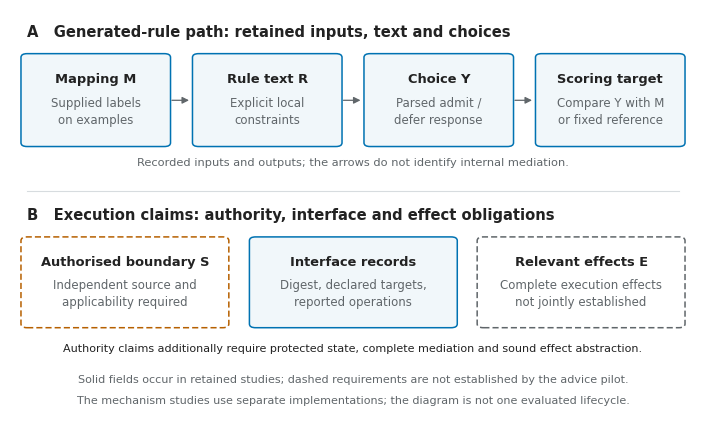

The script that saved this image: (Note: this script raises an exception after producing the figure.)
"""Conceptual evidence map; arrows name recorded interfaces, not causal effects."""
from pathlib import Path
import matplotlib
matplotlib.use("Agg")
import matplotlib.pyplot as plt
from matplotlib.patches import FancyArrowPatch, FancyBboxPatch


plt.rcParams.update({"font.family": "DejaVu Sans", "font.size": 9, "pdf.fonttype": 42})
fig, ax = plt.subplots(figsize=(7.0, 4.25))
ax.set_xlim(0, 1)
ax.set_ylim(0, 1)
ax.axis("off")
blue, ink, grey = "#0072B2", "#222222", "#60666A"


def card(x, y, w, h, title, body, dashed=False, colour=blue):
    ax.add_patch(FancyBboxPatch((x, y), w, h, boxstyle="round,pad=0.009",
        facecolor="white" if dashed else "#F1F7FA", edgecolor=colour,
        linewidth=1.1, linestyle=(0, (4, 2)) if dashed else "solid"))
    ax.text(x+w/2, y+h-.052, title, ha="center", va="center",
            fontsize=9.4, fontweight="bold", color=ink)
    ax.text(x+w/2, y+h/2-.027, body, ha="center", va="center",
            fontsize=8.5, linespacing=1.4, color=grey)


ax.text(.025, .965, "A   Generated-rule path: retained inputs, text and choices",
        fontweight="bold", fontsize=10.6, va="top", color=ink)
xs = [.025, .275, .525, .775]
titles = ["Mapping M", "Rule text R", "Choice Y", "Scoring target"]
bodies = ["Supplied labels\non examples", "Explicit local\nconstraints", "Parsed admit /\ndefer response", "Compare Y with M\nor fixed reference"]
for x, title, body in zip(xs, titles, bodies):
    card(x, .68, .20, .205, title, body)
for left, right in zip(xs[:-1], xs[1:]):
    ax.add_patch(FancyArrowPatch((left+.207, .782), (right-.010, .782),
        arrowstyle="-|>", mutation_scale=10, linewidth=.9, color=grey))
ax.text(.5, .625, "Recorded inputs and outputs; the arrows do not identify internal mediation.",
        ha="center", fontsize=8.2, color=grey)
ax.plot([.025, .975], [.565, .565], color="#D7DCDF", linewidth=.8)
ax.text(.025, .525, "B   Execution claims: authority, interface and effect obligations",
        fontweight="bold", fontsize=10.6, va="top", color=ink)
card(.025, .245, .285, .20, "Authorised boundary S",
     "Independent source and\napplicability required", dashed=True, colour="#B66000")
card(.358, .245, .285, .20, "Interface records",
     "Digest, declared targets,\nreported operations")
card(.69, .245, .285, .20, "Relevant effects E",
     "Complete execution effects\nnot jointly established", dashed=True, colour=grey)
ax.text(.5, .18, "Authority claims additionally require protected state, complete mediation and sound effect abstraction.",
        ha="center", fontsize=8.05, color=ink)
ax.text(.5, .105, "Solid fields occur in retained studies; dashed requirements are not established by the advice pilot.",
        ha="center", fontsize=8, color=grey)
ax.text(.5, .055, "The mechanism studies use separate implementations; the diagram is not one evaluated lifecycle.",
        ha="center", fontsize=8, color=grey)
fig.subplots_adjust(left=.01, right=.99, top=.99, bottom=.01)
out = Path(__file__).resolve().parent
fig.savefig(out/"fig_evidence_map.pdf", metadata={"CreationDate": None, "ModDate": None})
fig.savefig(out/"fig_evidence_map.png", dpi=180)
plt.close(fig)
